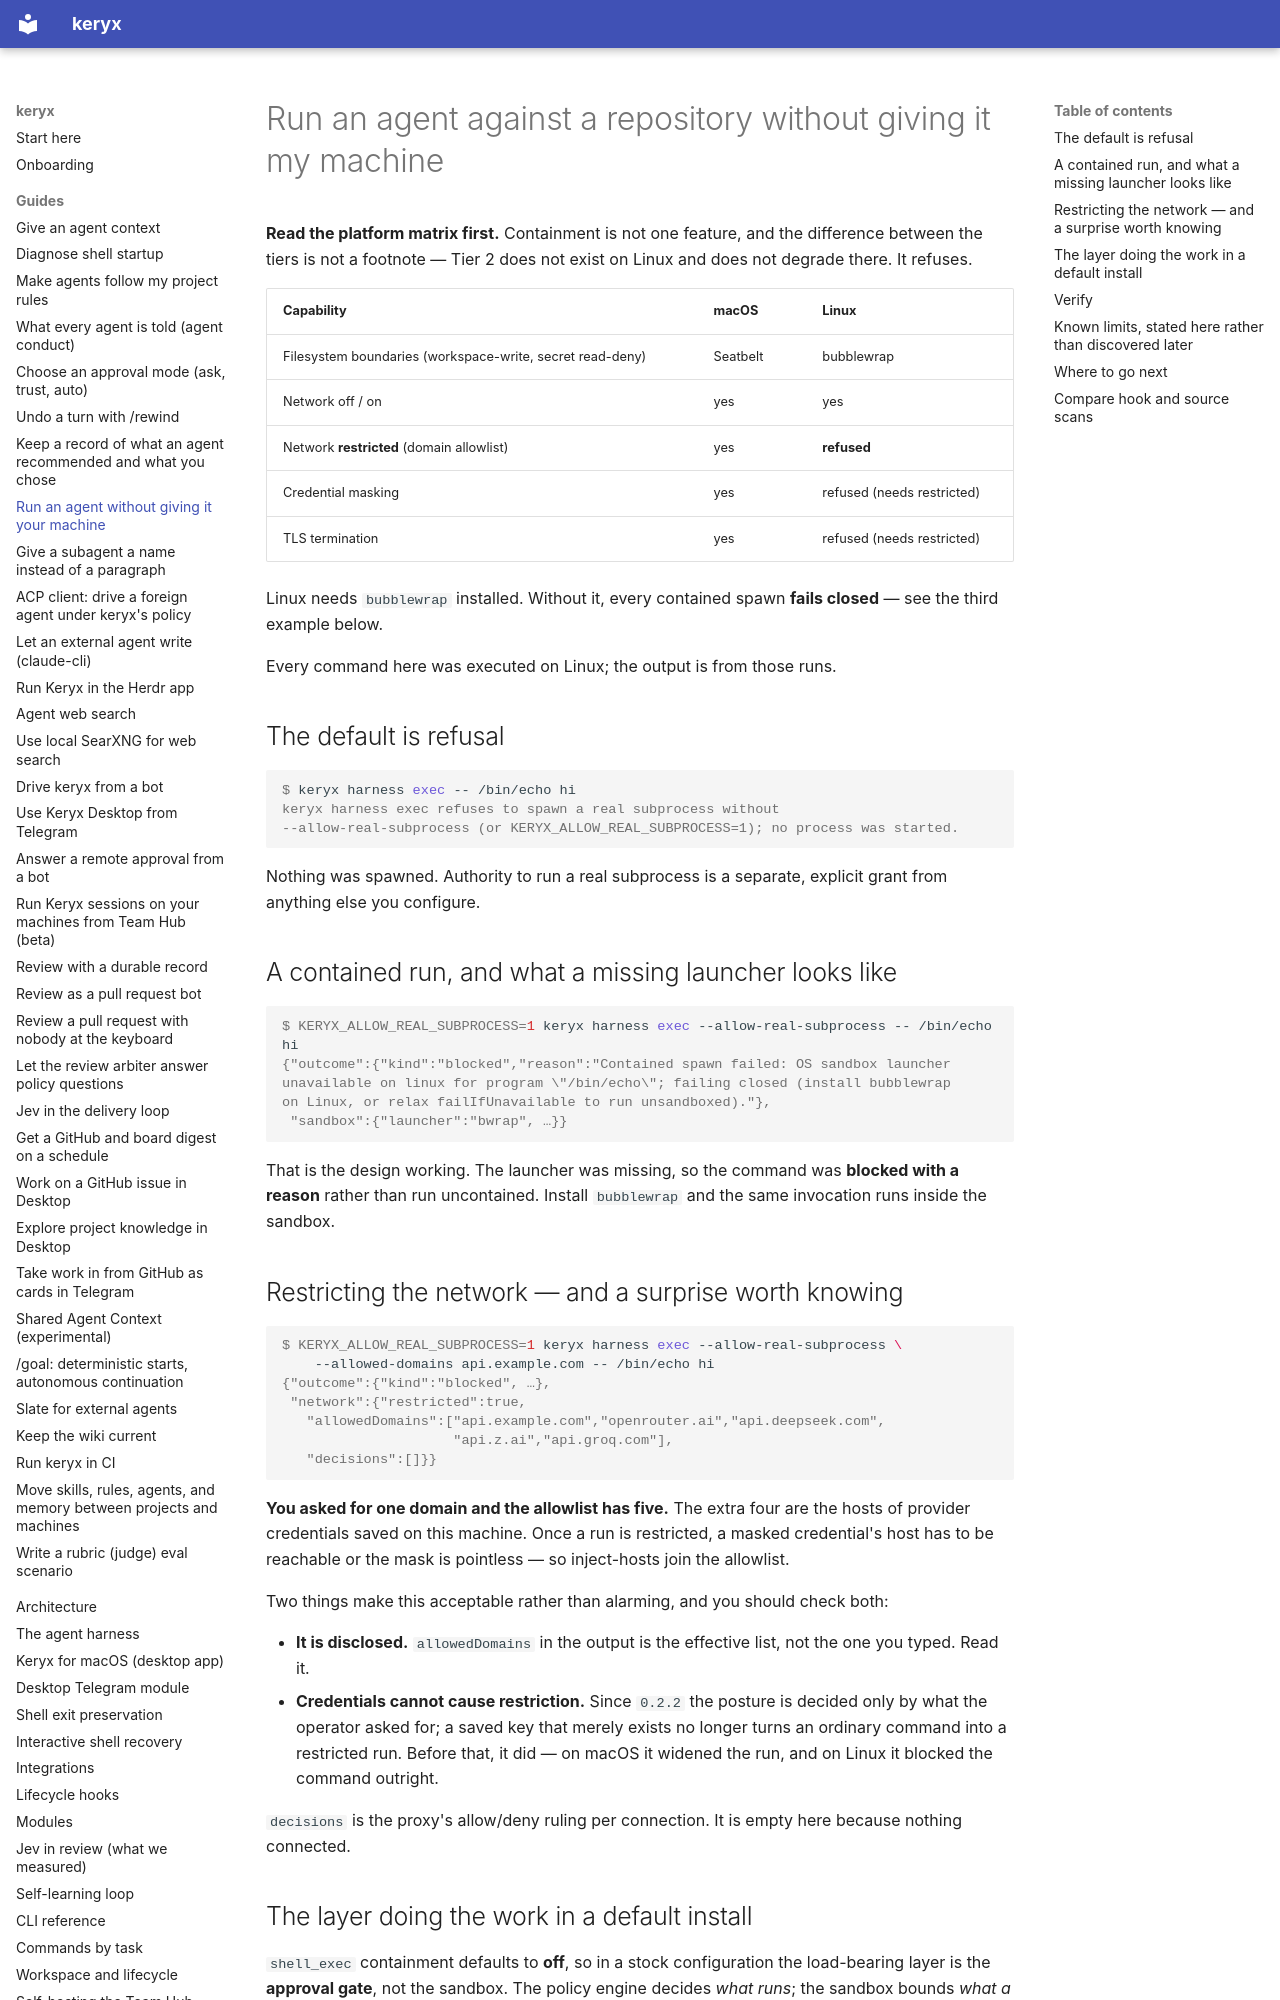

repository: MrCipherSmith/keryx · page: guides/contain-an-agent/index.html · generator: mkdocs

# Run an agent against a repository without giving it my machine

**Read the platform matrix first.** Containment is not one feature, and the
difference between the tiers is not a footnote — Tier 2 does not exist on Linux
and does not degrade there. It refuses.

| Capability | macOS | Linux |
|---|---|---|
| Filesystem boundaries (workspace-write, secret read-deny) | Seatbelt | bubblewrap |
| Network off / on | yes | yes |
| Network **restricted** (domain allowlist) | yes | **refused** |
| Credential masking | yes | refused (needs restricted) |
| TLS termination | yes | refused (needs restricted) |

Linux needs `bubblewrap` installed. Without it, every contained spawn **fails
closed** — see the third example below.

Every command here was executed on Linux; the output is from those runs.

## The default is refusal

```console
$ keryx harness exec -- /bin/echo hi
keryx harness exec refuses to spawn a real subprocess without
--allow-real-subprocess (or KERYX_ALLOW_REAL_SUBPROCESS=1); no process was started.
```

Nothing was spawned. Authority to run a real subprocess is a separate,
explicit grant from anything else you configure.

## A contained run, and what a missing launcher looks like

```console
$ KERYX_ALLOW_REAL_SUBPROCESS=1 keryx harness exec --allow-real-subprocess -- /bin/echo hi
{"outcome":{"kind":"blocked","reason":"Contained spawn failed: OS sandbox launcher
unavailable on linux for program \"/bin/echo\"; failing closed (install bubblewrap
on Linux, or relax failIfUnavailable to run unsandboxed)."},
 "sandbox":{"launcher":"bwrap", …}}
```

That is the design working. The launcher was missing, so the command was
**blocked with a reason** rather than run uncontained. Install `bubblewrap` and
the same invocation runs inside the sandbox.

## Restricting the network — and a surprise worth knowing

```console
$ KERYX_ALLOW_REAL_SUBPROCESS=1 keryx harness exec --allow-real-subprocess \
    --allowed-domains api.example.com -- /bin/echo hi
{"outcome":{"kind":"blocked", …},
 "network":{"restricted":true,
   "allowedDomains":["api.example.com","openrouter.ai","api.deepseek.com",
                     "api.z.ai","api.groq.com"],
   "decisions":[]}}
```

**You asked for one domain and the allowlist has five.** The extra four are the
hosts of provider credentials saved on this machine. Once a run is restricted,
a masked credential's host has to be reachable or the mask is pointless — so
inject-hosts join the allowlist.

Two things make this acceptable rather than alarming, and you should check both:

- **It is disclosed.** `allowedDomains` in the output is the effective list, not
  the one you typed. Read it.
- **Credentials cannot cause restriction.** Since `0.2.2` the posture is decided
  only by what the operator asked for; a saved key that merely exists no longer
  turns an ordinary command into a restricted run. Before that, it did — on
  macOS it widened the run, and on Linux it blocked the command outright.

`decisions` is the proxy's allow/deny ruling per connection. It is empty here
because nothing connected.
